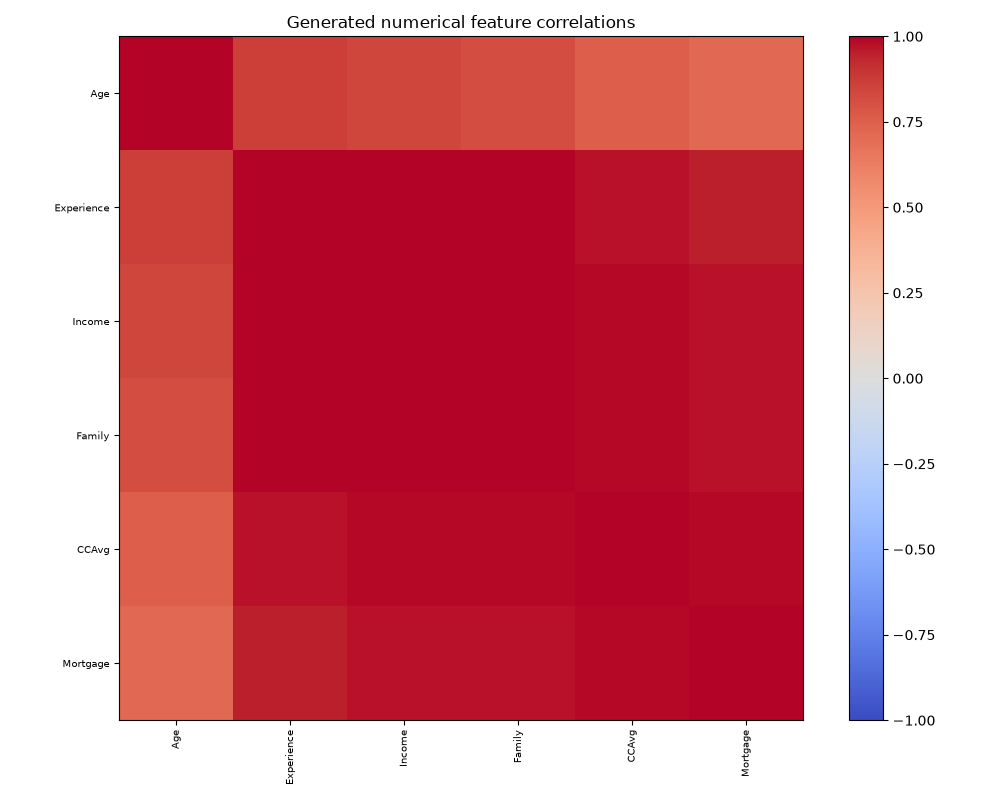

Source data for this figure (header and first rows):
, Age, Experience, Income, Family, CCAvg, Mortgage
Age, 1.0, 0.864, 0.8393, 0.815, 0.7509, 0.711
Experience, 0.864, 1.0, 0.9943, 0.9934, 0.9752, 0.9508
Income, 0.8393, 0.9943, 1.0, 0.9955, 0.9854, 0.9721
Family, 0.815, 0.9934, 0.9955, 1.0, 0.9891, 0.9745
CCAvg, 0.7509, 0.9752, 0.9854, 0.9891, 1.0, 0.9882
Mortgage, 0.711, 0.9508, 0.9721, 0.9745, 0.9882, 1.0
